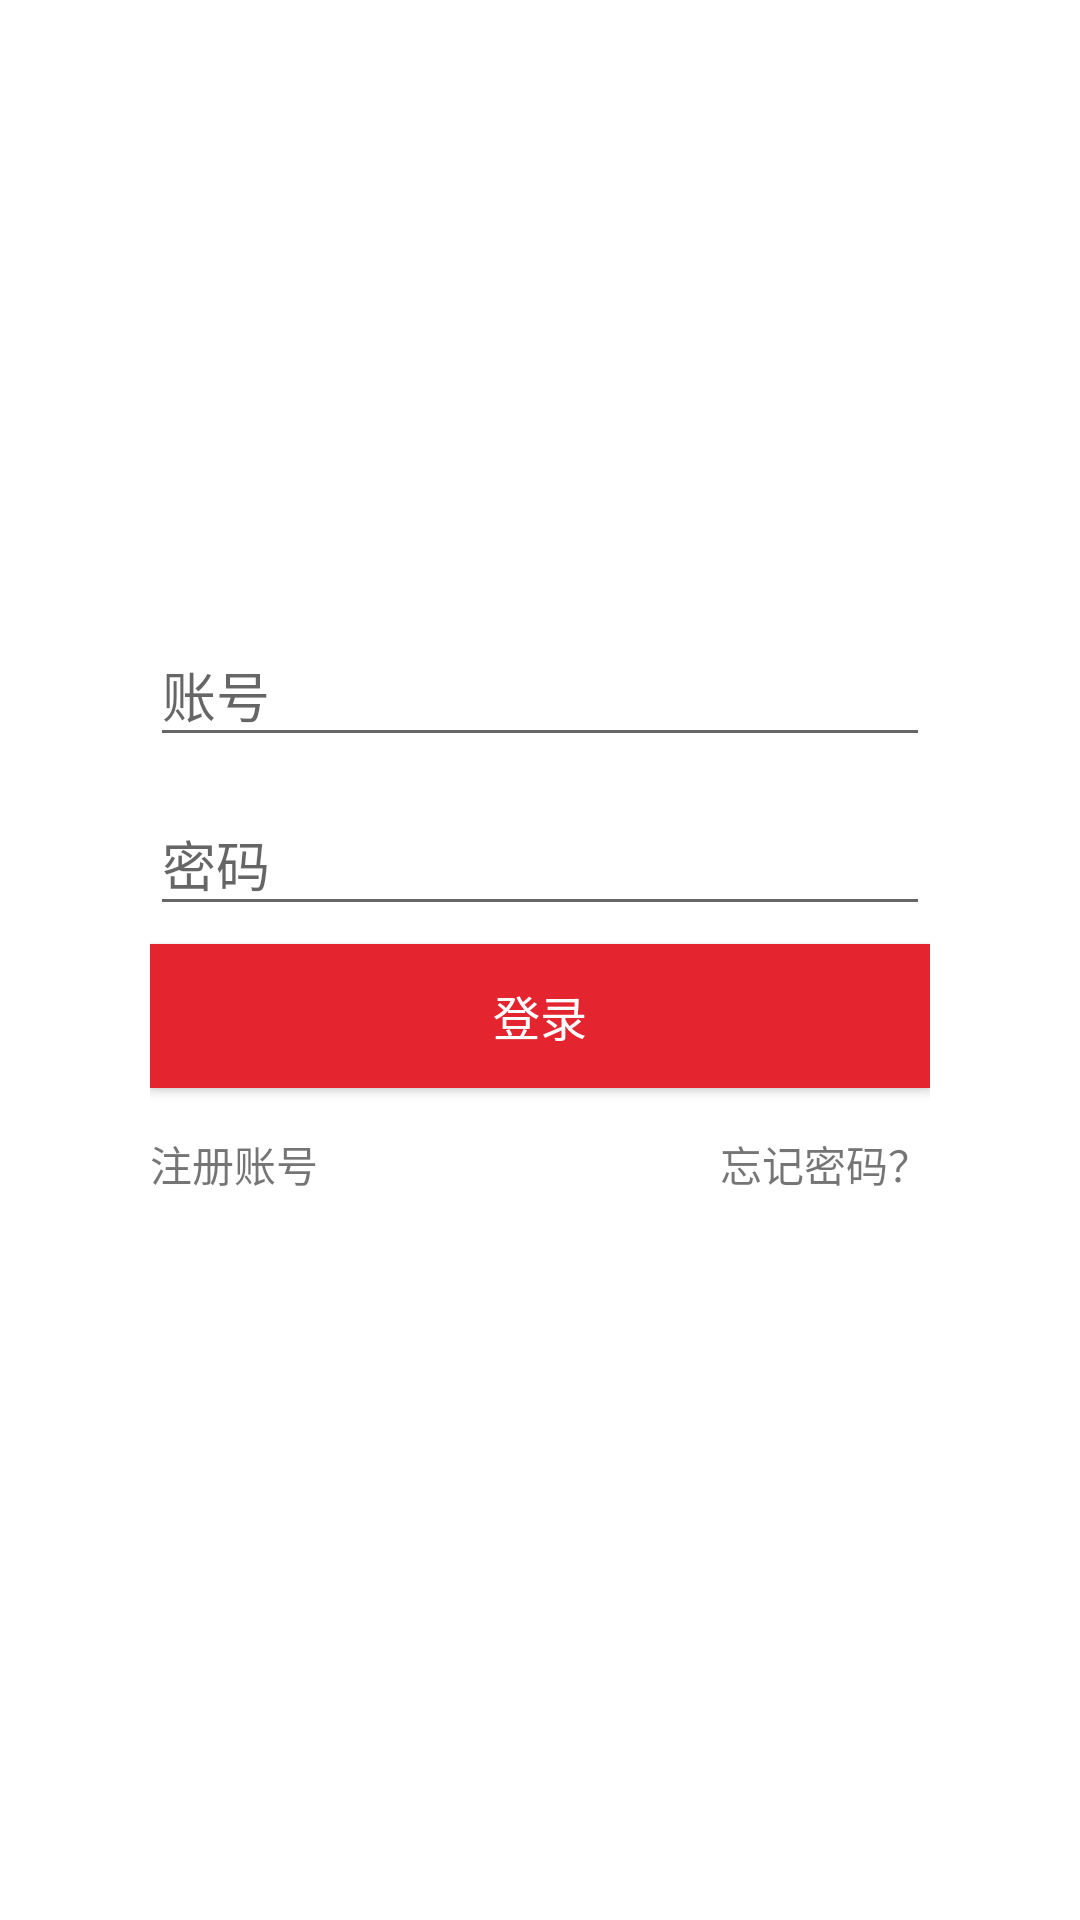

This screen was rendered from an Android layout file. Write that file and the resources it references.
<!-- AndroidManifest.xml: activity theme AppTheme -->
<!-- res/layout/activity_login.xml -->
<?xml version="1.0" encoding="utf-8"?>
<LinearLayout xmlns:android="http://schemas.android.com/apk/res/android"
    android:layout_width="match_parent"
    android:layout_height="match_parent"
    android:background="@color/white"
    android:orientation="vertical">

    <LinearLayout
        android:layout_width="match_parent"
        android:layout_height="150dp"
        android:gravity="center"
        android:orientation="vertical">

        <ImageView
            android:layout_width="wrap_content"
            android:layout_height="wrap_content"
            android:layout_gravity="center_horizontal"
            android:src="@mipmap/login_icon" />
    </LinearLayout>

    <LinearLayout
        android:layout_width="match_parent"
        android:layout_height="wrap_content"
        android:layout_marginLeft="50dp"
        android:layout_marginRight="50dp"
        android:layout_marginTop="50dp"
        android:layout_weight="0.5"
        android:orientation="vertical">

        <android.support.design.widget.TextInputLayout
            android:id="@+id/usernameWrapper"
            android:layout_width="match_parent"
            android:layout_height="wrap_content">

            <EditText
                android:id="@+id/username"
                android:layout_width="match_parent"
                android:layout_height="wrap_content"
                android:hint="账号"
                android:inputType="textEmailAddress" />
        </android.support.design.widget.TextInputLayout>

        <android.support.design.widget.TextInputLayout
            android:id="@+id/passwordWrapper"
            android:layout_width="match_parent"
            android:layout_height="wrap_content"
            android:layout_below="@id/usernameWrapper"
            android:layout_marginTop="4dp">

            <EditText
                android:id="@+id/password"
                android:layout_width="match_parent"
                android:layout_height="wrap_content"
                android:hint="密码"
                android:inputType="textPassword" />

        </android.support.design.widget.TextInputLayout>

        <Button
            android:id="@+id/btn_login"
            android:layout_width="match_parent"
            android:layout_height="wrap_content"
            android:layout_marginTop="6dp"
            android:background="#e4242e"
            android:text="登录"
            android:textColor="#FFF"
            android:textSize="15.5dp" />

        <RelativeLayout
            android:layout_width="match_parent"
            android:layout_height="wrap_content"
            android:layout_marginTop="15dp">

            <TextView
                android:id="@+id/tv_register"
                android:layout_width="wrap_content"
                android:layout_height="wrap_content"
                android:layout_alignParentLeft="true"
                android:text="注册账号" />

            <TextView
                android:id="@+id/tv_forget"
                android:layout_width="wrap_content"
                android:layout_height="wrap_content"
                android:layout_alignParentRight="true"
                android:text="忘记密码？" />
        </RelativeLayout>

    </LinearLayout>
</LinearLayout>
<!-- resources referenced by this layout -->
<resources>
  <color name="white">#ffffff</color>
  <style name="AppTheme" parent="Theme.AppCompat.Light.NoActionBar">
          
          <item name="colorPrimary">@color/colorPrimary</item>
          <item name="colorPrimaryDark">@color/colorPrimaryDark</item>
          <item name="colorAccent">@color/colorAccent</item>
      </style>
  <color name="colorPrimary">#3F51B5</color>
  <color name="colorPrimaryDark">#FC253E</color>
  <color name="colorAccent">#FF4081</color>
</resources>
